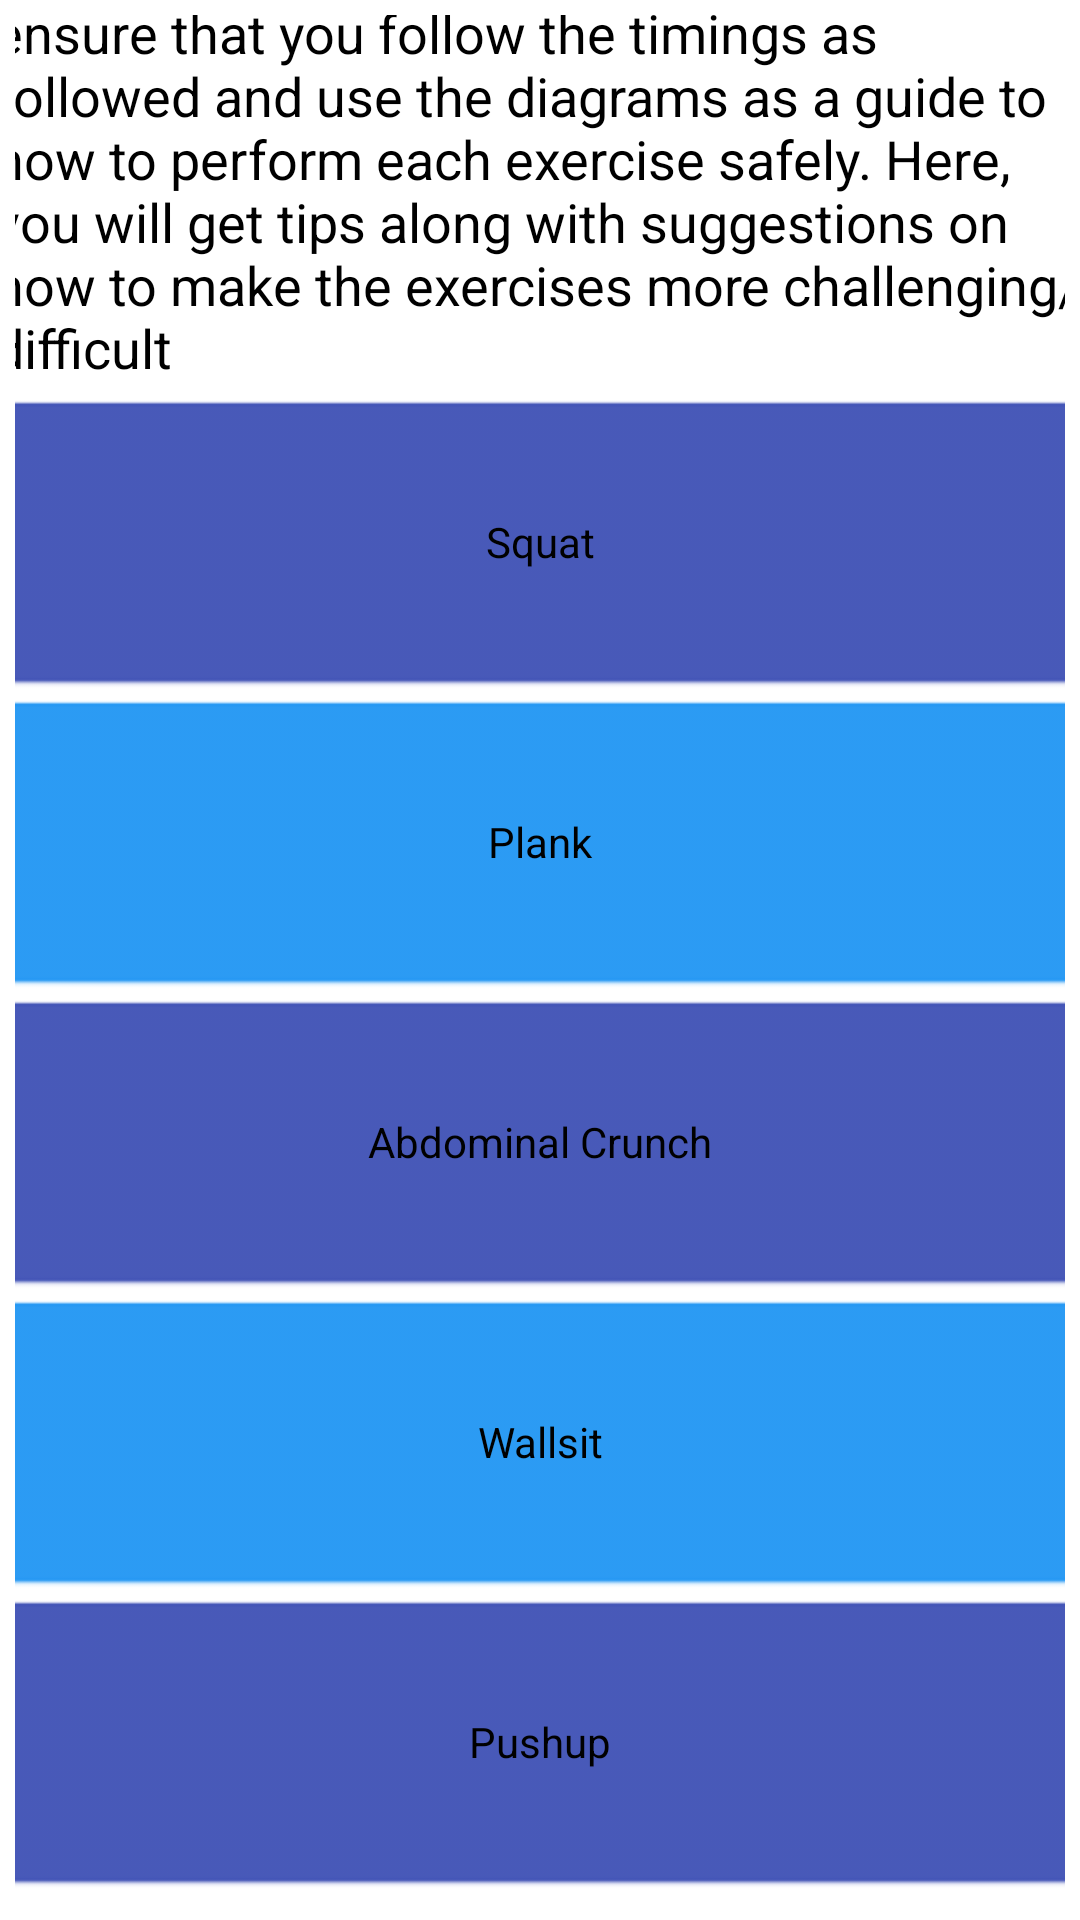

This screen was rendered from an Android layout file. Write that file and the resources it references.
<!-- AndroidManifest.xml: application theme Theme.WorkoutApp -->
<!-- res/layout/acitivity_instruction.xml -->
<?xml version="1.0" encoding="utf-8"?>
<androidx.constraintlayout.widget.ConstraintLayout xmlns:android="http://schemas.android.com/apk/res/android"
    xmlns:app="http://schemas.android.com/apk/res-auto"
    xmlns:tools="http://schemas.android.com/tools"
    android:layout_width="wrap_content"
    android:layout_height="match_parent"
    android:padding="@dimen/main_screen_main_layout_padding"
    android:theme="@android:style/Theme.NoTitleBar"
    tools:context=".InstructionsActivity">
    <androidx.appcompat.widget.Toolbar
        android:id="@+id/toolbarExercise"
        android:layout_width="200dp"
        android:layout_height="?android:attr/actionBarSize"
        android:theme="@style/ToolbarTheme"
        app:titleTextColor="@color/colorPrimary"
        app:layout_constraintTop_toTopOf="parent"
        tools:ignore="MissingConstraints" />

    <LinearLayout
        android:layout_width="409dp"
        android:layout_height="830dp"
        android:orientation="vertical"
        android:padding="22dp"
        app:layout_constraintBottom_toBottomOf="parent"
        app:layout_constraintEnd_toEndOf="parent"
        app:layout_constraintStart_toStartOf="parent"
        app:layout_constraintTop_toTopOf="parent">

        <TextView
            android:id="@+id/instructs"
            android:layout_width="match_parent"
            android:layout_height="wrap_content"
            android:gravity="center"
            android:text="Welcome to Instructions"
            android:textStyle="bold"

            android:padding="5dp"
            android:textSize="30sp" />

        <TextView
            android:layout_width="wrap_content"
            android:layout_height="wrap_content"
            android:paddingBottom="5dp"
            android:text="In order to effectively use this app, please ensure that you follow the timings as followed
and use the diagrams as a guide to how to perform each exercise safely. Here, you will get tips along with suggestions on how to make the exercises more challenging/difficult"
            android:textSize="18sp" />

        <Button
            android:id="@+id/squat"
            android:layout_width="match_parent"
            android:layout_height="100sp"
            android:text="Squat"
            app:backgroundTint="#3F51B5" />

        <Button
            android:id="@+id/plank"
            android:layout_width="match_parent"
            android:layout_height="100sp"
            android:text="Plank"
            app:backgroundTint="#2196F3" />

        <Button
            android:id="@+id/crunch"
            android:layout_width="match_parent"
            android:layout_height="100sp"
            android:text="Abdominal Crunch"
            app:backgroundTint="#3F51B5" />

        <Button
            android:id="@+id/wallsits"
            android:layout_width="match_parent"
            android:layout_height="100sp"
            android:text="Wallsit"
            app:backgroundTint="#2196F3" />

        <Button
            android:id="@+id/pushup"
            android:layout_width="match_parent"
            android:layout_height="100sp"
            android:text="Pushup"
            app:backgroundTint="#3F51B5" />
    </LinearLayout>

</androidx.constraintlayout.widget.ConstraintLayout>
<!-- resources referenced by this layout -->
<resources>
  <color name="colorPrimary">#B2212121</color>
  <dimen name="main_screen_main_layout_padding">5dp</dimen>
  <style name="ToolbarTheme" parent="ThemeOverlay.AppCompat.Dark.ActionBar">
          <item name="android:textColorPrimary">@android:color/black</item>
          <item name="android:textColor">@color/black</item>
      </style>
  <style name="Theme.WorkoutApp" parent="Theme.MaterialComponents.DayNight.NoActionBar">
          
          <item name="colorPrimary">@color/purple_500</item>
          <item name="colorPrimaryVariant">@color/white</item>
          <item name="colorOnPrimary">@color/white</item>
          
          <item name="colorSecondary">@color/teal_200</item>
          <item name="colorSecondaryVariant">@color/teal_700</item>
          <item name="android:textColor">@color/black</item>
          <item name="backgroundColor">@color/white</item>
          
          <item name="android:statusBarColor" tools:targetApi="l">@color/white</item>
          
      </style>
  <color name="black">#FF000000</color>
  <color name="purple_500">#FF6200EE</color>
  <color name="white">#FFFFFFFF</color>
  <color name="teal_200">#FF03DAC5</color>
  <color name="teal_700">#FF018786</color>
</resources>
